Run: headless pygame with SDL's dummy video driver; simulated clock (each Clock.tick advances the game by its frame time, no real sleeping); random seed 0; keys injected as events and as key.get_pressed() state; no mouse input.
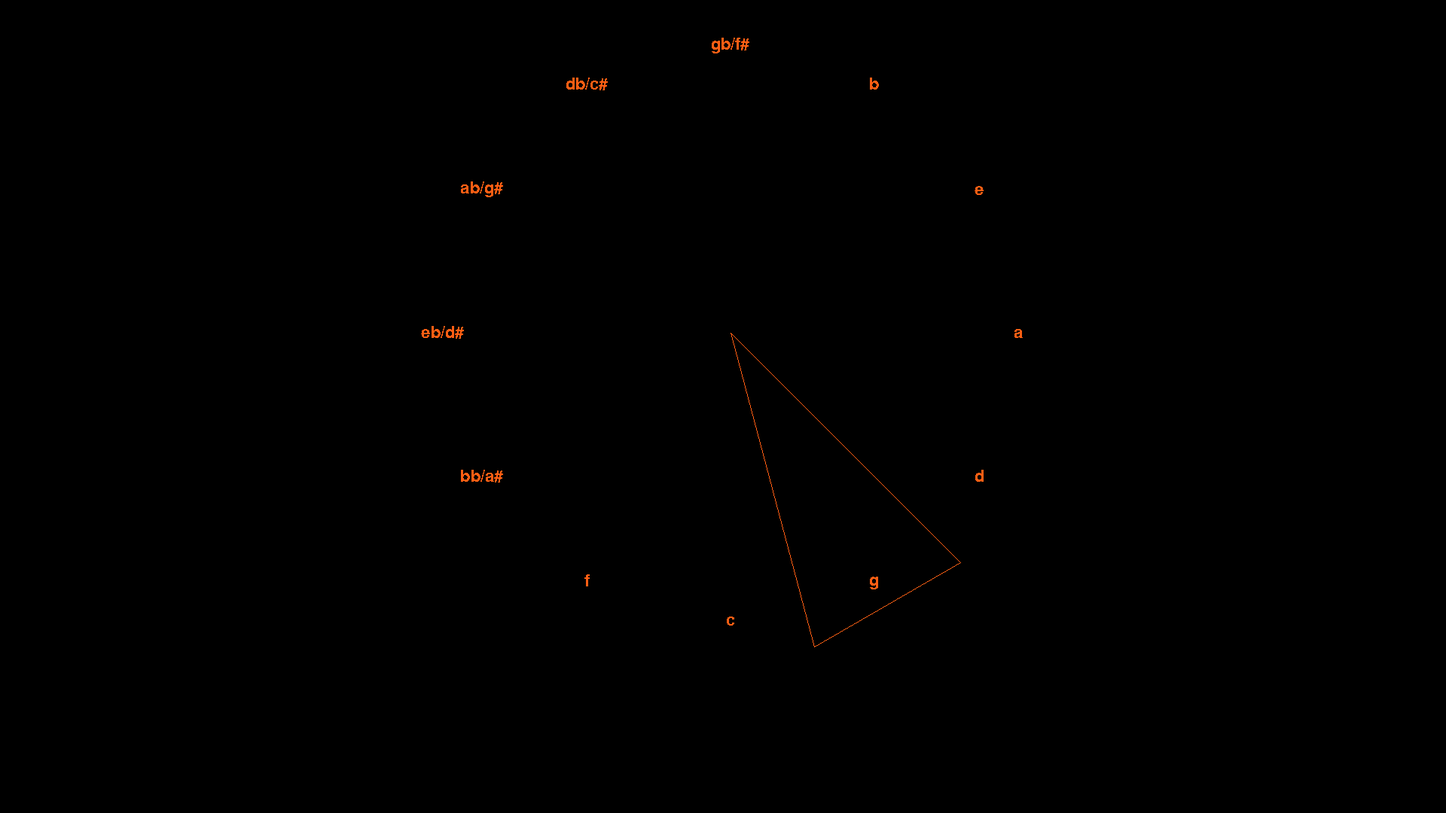
Frame 1 of 4 · flips 1–60 · no input
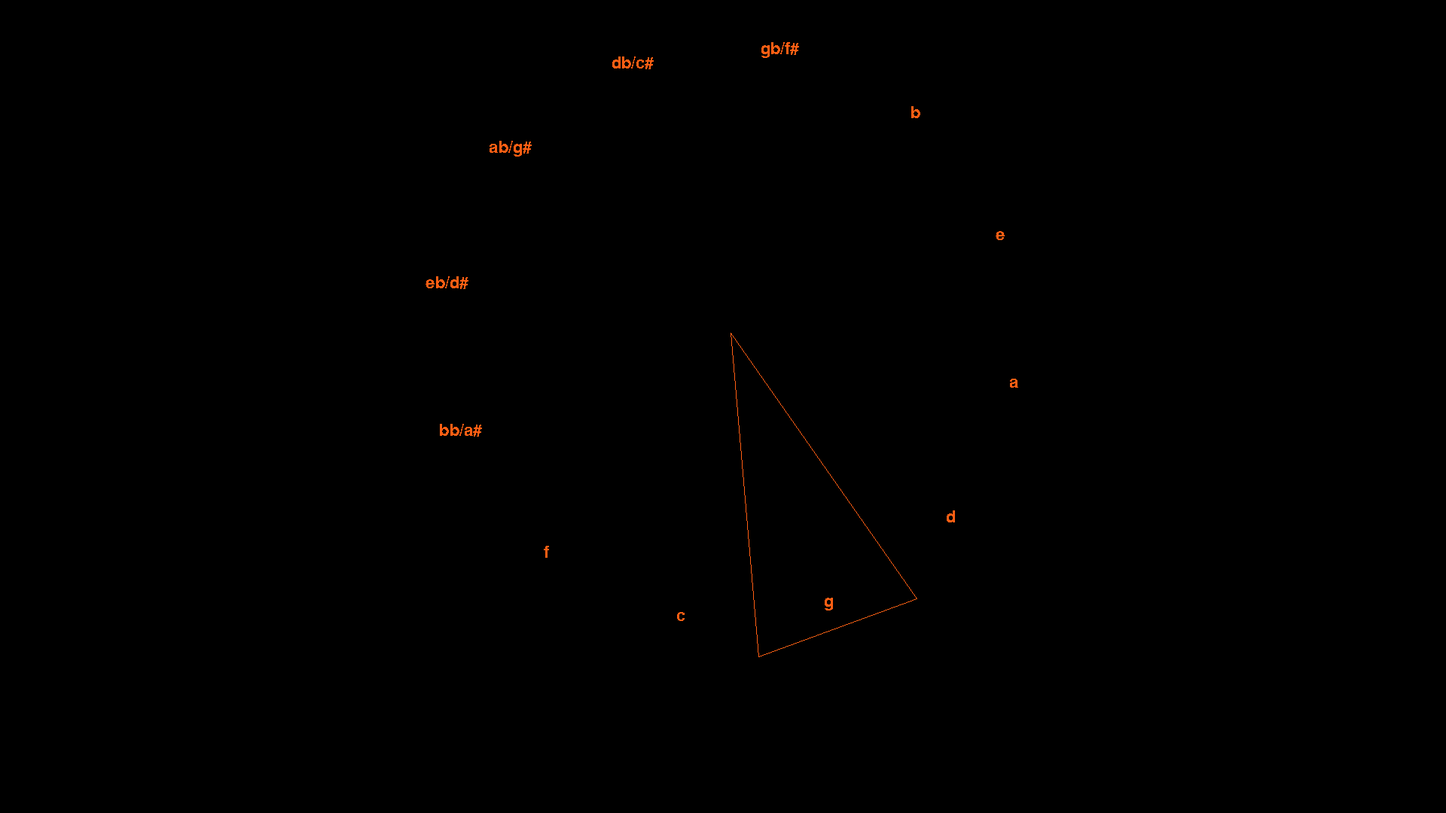
Frame 2 of 4 · flips 61–180 · tapped SPACE, RETURN · held RIGHT (→), D
Frame 3 of 4 · flips 181–300 · held DOWN (↓), S · screen unchanged from frame 2, image omitted
Frame 4 of 4 · flips 301–420 · held LEFT (←), A, UP (↑), W · screen same as frame 1, image omitted

The pygame program that drew these frames:

# helm test canvas
#
# Proof of concept MIDI instrument

# using pygame as the canvas https://www.pygame.org/docs/

import math

import pygame
from pygame.locals import *


class ShapeWheel(object):
    def __init__(self, canvas_size, r, slice_no=1, offset_degrees=0,
                 canvas_margin=10, label_list=None):
        self.slice_no = int(slice_no)
        self.r = int(r)
        self.circle_divisions = 12  # 12-slices around the circle
        self.offset_degrees = int(offset_degrees)
        self.canvas_margin = int(canvas_margin)
        self.origin_x = int(
            (canvas_size / 2) + self.canvas_margin)  # Center of the canvas X
        self.origin_y = int(
            (canvas_size / 2) + self.canvas_margin)  # Center of the canvas Y
        self.canvas_width = (canvas_size + (self.canvas_margin * 2))
        self.canvas_height = (canvas_size + (self.canvas_margin * 2))
        self.label_list = label_list

        self.coordinates = []
        self.find_coordinates()

    def find_coordinates(self):
        for i in range(12):
            self.coordinates.append(
                # One corner of the triangle along the circle radius r,
                # at sliceNo*1/12circle
                (
                    (
                            self.origin_x +
                            int(self.r * math.sin(
                                math.radians(
                                    ((
                                                 360 /
                                                 self.circle_divisions) * i)
                                    + self.offset_degrees
                                )
                            )
                                )
                    ),
                    (
                            self.origin_y +
                            int(self.r * math.cos(
                                math.radians(
                                    ((
                                                 360 /
                                                 self.circle_divisions) * i)
                                    + self.offset_degrees
                                )
                            )
                                )
                    )
                )
            )


class ShapeWheelSlice(ShapeWheel):
    def find_coordinates(self):
        self.coordinates.append(  # Origin
            (
                self.origin_x,
                self.origin_y
            )
        )
        self.coordinates.append(
            # One corner of the triangle along the circle radius r,
            # at sliceNo*1/12circle
            (
                (
                        self.origin_x +
                        int(self.r * math.sin(
                            math.radians(
                                ((
                                             360 / self.circle_divisions) *
                                 self.slice_no) + self.offset_degrees
                            )
                        )
                            )
                ),
                (
                        self.origin_y +
                        int(self.r * math.cos(
                            math.radians(
                                ((
                                             360 / self.circle_divisions) *
                                 self.slice_no) + self.offset_degrees
                            )
                        )
                            )
                )
            )
        )
        self.coordinates.append(
            # One corner of the triangle along the circle radius r,
            # at (sliceNo+1)*1/12circle
            (
                (
                        self.origin_x +
                        int(self.r * math.sin(
                            math.radians(
                                ((360 / self.circle_divisions) * (
                                            self.slice_no + 1)) +
                                self.offset_degrees
                            )
                        )
                            )
                ),
                (
                        self.origin_y +
                        int(self.r * math.cos(
                            math.radians(
                                ((360 / self.circle_divisions) * (
                                            self.slice_no + 1)) +
                                self.offset_degrees
                            )
                        )
                            )
                )
            )
        )


class ControlSystem(object):
    def __init__(self, canvas_width, canvas_height, canvas_margin, color,
                 bg_color, notes, blit_x, blit_y, font_medium):
        self.surface = None
        self.canvas_width = canvas_width
        self.canvas_height = canvas_height
        self.canvas_margin = canvas_margin
        self.color = color
        self.bg_color = bg_color
        self.notes = notes  # Holds the dict/lists representing the scale
        # notes, their positions and values, etc
        self.blit_x = blit_x  # The X location in which this entire control
        # should be blit to the screen canvas
        self.blit_y = blit_y  # The Y location in which this entire control
        # should be blit to the screen canvas
        self.font_medium = font_medium  # Medium sized font
        self.surface = pygame.Surface(
            (int(self.canvas_width + (self.canvas_margin * 2)),
             int(self.canvas_height + (self.canvas_margin * 2))))

    def init_surface(self):
        pass

    def draw_polygon(self, shape):
        pygame.draw.polygon(self.surface, self.color, shape.coordinates, 1)

    def draw_label_list(self, shape, labels):
        coord_pair = 0
        for coordinates in shape.coordinates:
            text = self.font_medium.render(labels[coord_pair]['noteName'],
                                           False, self.color)
            text_x_center = int(text.get_width() / 2)
            text_y_center = int(text.get_height() / 2)
            # Bit on to the surface:
            self.surface.blit(text, [coordinates[0] - text_x_center,
                                     coordinates[1] - text_y_center])
            coord_pair += 1

    def draw_control(self):
        pass

    def update_control(self, events):
        pass


class WheelControl(ControlSystem):
    def __init__(self, *args, **kwargs):
        # Run superclass __init__ to inherit all of those instance attributes
        super(self.__class__, self).__init__(*args, **kwargs)
        self.r = int(self.canvas_height / 2)
        self.rotate_offset = 0
        self.rotate_steps = 0
        self.rotate_iterator = 0
        self.offset_degrees = int(360 / 24)

    # def init_surface(self):
    #     # WheelControl-specific instance attributes
    #     setattr(self, "r", int(self.canvas_height / 2))
    #     setattr(self, "rotate_offset", 0)
    #     setattr(self, "rotate_steps", 0)
    #     setattr(self, "rotate_iterator", 0)
    #     setattr(self, "offset_degrees",
    #             int(360 / 24))  # Control offset degrees

    def update_control(self, events):
        for event in events:
            # Should put a case here
            if event == "K_a":
                self.rotate_steps = 10
                self.rotate_iterator = 1
            if event == "K_d":
                self.rotate_steps = 10
                self.rotate_iterator = -1
        if self.rotate_steps > 0:
            self.rotate_offset += self.rotate_iterator
            self.rotate_steps -= 1

    def draw_control(self):
        self.surface.fill(self.bg_color)
        # Draw the reference circle
        label_circle = ShapeWheel(canvas_size=self.r * 2,
                                  r=self.r - 50,
                                  slice_no=1,
                                  offset_degrees=self.rotate_offset,
                                  canvas_margin=self.canvas_margin,
                                  label_list=self.notes)
        self.draw_label_list(label_circle, self.notes)

        # Draw the slices
        for i in range(1):
            polygon = ShapeWheelSlice(canvas_size=self.r * 2,
                                      r=self.r,
                                      slice_no=i,
                                      offset_degrees=self.offset_degrees +
                                      self.rotate_offset,
                                      canvas_margin=self.canvas_margin)
            self.draw_polygon(polygon)


class Helm:
    def __init__(self, canvas_width=1920, canvas_height=1080, init_gfx=True):

        # Musical attributes
        self.notes = [
            {'noteName': 'c', 'kbNum': 1, 'wheelPos': 1},
            {'noteName': 'g', 'kbNum': 8, 'wheelPos': 2},
            {'noteName': 'd', 'kbNum': 3, 'wheelPos': 3},
            {'noteName': 'a', 'kbNum': 10, 'wheelPos': 4},
            {'noteName': 'e', 'kbNum': 5, 'wheelPos': 5},
            {'noteName': 'b', 'kbNum': 12, 'wheelPos': 6},
            {'noteName': 'gb/f#', 'kbNum': 7, 'wheelPos': 7},
            {'noteName': 'db/c#', 'kbNum': 2, 'wheelPos': 8},
            {'noteName': 'ab/g#', 'kbNum': 9, 'wheelPos': 9},
            {'noteName': 'eb/d#', 'kbNum': 4, 'wheelPos': 10},
            {'noteName': 'bb/a#', 'kbNum': 11, 'wheelPos': 11},
            {'noteName': 'f', 'kbNum': 6, 'wheelPos': 12}
        ]

        # Graphics attributes
        # Clock, for tracking events and frame rate
        self.clock = pygame.time.Clock()
        self.canvas_width = canvas_width
        self.canvas_height = canvas_height

        self.r = int(
            (canvas_height * .8) / 2)  # R is half of __% of the screen
        self.canvas_margin = 10

        # Define some colors for convenience and readability
        self.black = (0, 0, 0)
        self.white = (255, 255, 255)
        self.red = (255, 0, 0)
        self.orange = (255, 94, 19)

        self.running = False  # will be True once self.run() is called

        # Initialize the canvas
        pygame.init()

        if init_gfx:
            # If this is being run headless, turn initGfx to False
            # This is useful for headless CI testing
            self.canvas = pygame.display.set_mode(
                [self.canvas_width, self.canvas_height])
            pygame.display.set_caption('helm')  # Set the window title for fun

        # fonts = pygame.font.get_fonts()
        # print(len(fonts))
        # for f in fonts:
        # 	print(f)

        # Fonts - very slow
        # Initialize a font.  This takes forever, like maybe 8 seconds.  But
        # happens once.
        self.fontMed = pygame.font.SysFont('courier', 32)

        # controlSurfaces list contains each controlSystem object that is
        # rendered.
        # Declare controlSystem objects, set them up and init them,
        # then append() them
        # to this list.  Then each in turn will get a drawControl() call and
        # their
        # surface attribute will be blit to the canvas.
        self.controlSurfaces = []

        # The size of the ffWheel's surface will be __% of the screen
        control_ff_wheel_size = int(self.canvas_height * 0.8)
        # Create a ffWheel control.  Init.
        control_ff_wheel = WheelControl(control_ff_wheel_size,
                                        control_ff_wheel_size,
                                        # Size of this control's surface.
                                        self.canvas_margin,  # render margin
                                        self.orange, self.black,
                                        # fg color and bg color
                                        self.notes,  # list of note values
                                        int((self.canvas_width / 2) - (
                                                    control_ff_wheel_size /
                                                    2)),
                                        0,  # Blit location
                                        self.fontMed)
        # control_ff_wheel.init_surface()
        # Rotate 360?
        # control_ff_wheel.rotateSteps = 360
        # control_ff_wheel.rotateIterator = -1
        # Append the ffWheel to the controlSurfaces list
        self.controlSurfaces.append(control_ff_wheel)

    def run(self):
        self.running = True

        self.canvas.fill(self.black)  # fill the screen with black

        # The main running loop
        while self.running:

            # First, draw the screen:
            # Loop through each controlSystem added to the controlSurfaces list
            for controlSurface in self.controlSurfaces:
                # The drawControl method should update the control's visual
                # elements and
                # draw to the control's surface
                controlSurface.draw_control()
                # Blit the control's surface to the canvas
                self.canvas.blit(controlSurface.surface,
                                 [controlSurface.blit_x,
                                  controlSurface.blit_y])
            pygame.display.update()

            # Next, Update controls and everything in preparation for the
            # next loop through:
            events = {}  # Record events seen during this execution here.
            # Key is a label, usually pygame event
            # The controlSurfaces themselves should know what to look for
            # and what to do.
            for event in pygame.event.get():
                if event.type == QUIT:  # If the window 'close' button...
                    self.running = False
                if event.type == pygame.KEYDOWN:
                    if event.key == pygame.K_a:
                        events["K_a"] = True
                    if event.key == pygame.K_d:
                        events["K_d"] = True
            for controlSurface in self.controlSurfaces:
                controlSurface.update_control(
                    events)  # update control attributes

            self.clock.tick(60)  # 60 fps

        # If we've reached this point, we've escaped the run: loop.  Quit.
        pygame.quit()


if __name__ == "__main__":
    helm = Helm()
    helm.run()
